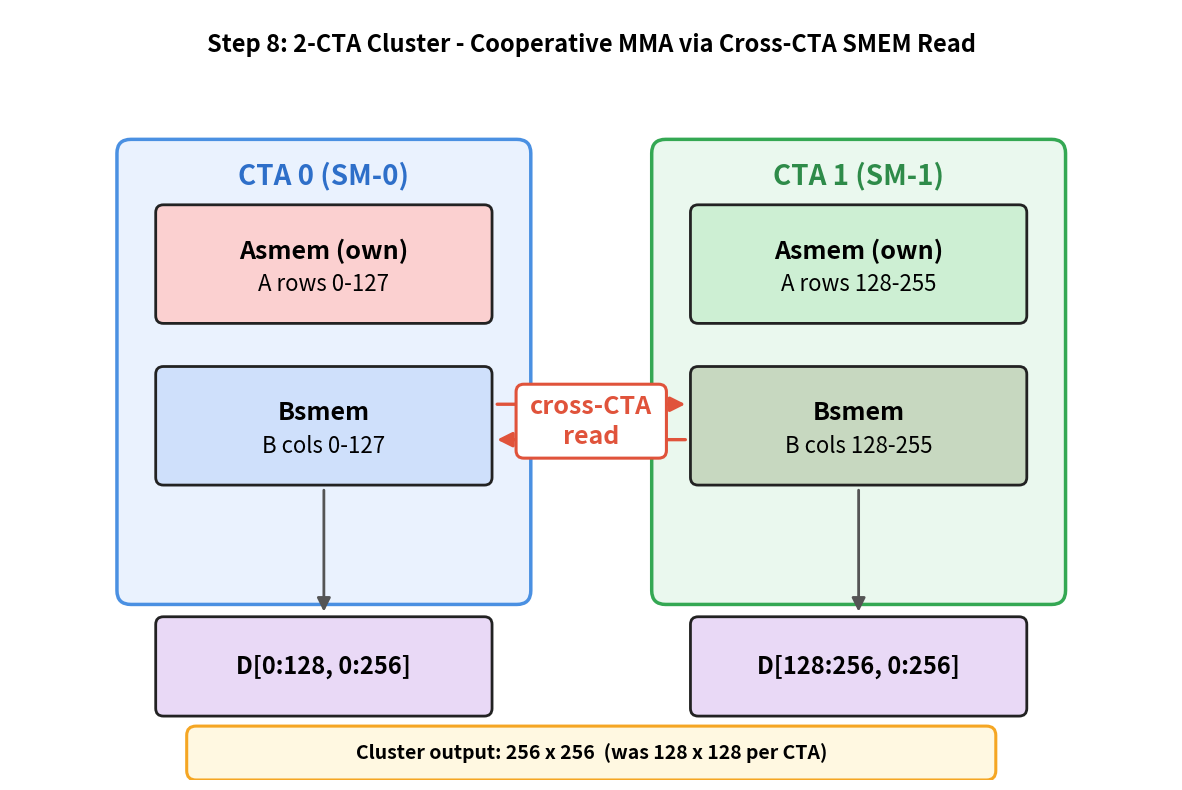

Write the Python code that produced this figure. (Note: this script raises an exception after producing the figure.)
"""Regenerate img/cta_cluster.png.

A 2-CTA cluster doing one cooperative MMA: each CTA owns half of A and half of B
in its own SMEM, the pair reads each other's B tile across the cluster (DSMEM),
and together they produce a 256x256 output tile instead of 128x128 per CTA.

Larger fonts than the original so the box labels are readable when embedded.

Usage:
    python img/scripts/gen_cta_cluster.py
"""

import os

import matplotlib.pyplot as plt
from matplotlib.patches import FancyBboxPatch, FancyArrowPatch


# Font sizes (bumped up for legibility).
FS_TITLE = 17
FS_CTA = 20
FS_BOX = 18
FS_BOX_SUB = 16
FS_LABEL = 18
FS_OUT = 17
FS_CAPTION = 14


def box(ax, x, y, w, h, fill, edge, lw=2.0, rounding=0.10, z=1):
    ax.add_patch(
        FancyBboxPatch(
            (x, y),
            w,
            h,
            boxstyle=f"round,pad=0.02,rounding_size={rounding}",
            linewidth=lw,
            facecolor=fill,
            edgecolor=edge,
            zorder=z,
        )
    )


def main():
    fig, ax = plt.subplots(figsize=(15, 10))
    ax.set_xlim(0, 15)
    ax.set_ylim(0, 10)
    ax.axis("off")

    # Title
    ax.text(
        7.5,
        9.55,
        "Step 8: 2-CTA Cluster - Cooperative MMA via Cross-CTA SMEM Read",
        ha="center",
        va="center",
        fontsize=FS_TITLE,
        fontweight="bold",
    )

    # --- Outer CTA boxes ---
    box(ax, 1.4, 2.3, 5.3, 6.0, "#EAF2FE", "#4A90E2", lw=2.5, rounding=0.18)
    box(ax, 8.3, 2.3, 5.3, 6.0, "#EAF8EE", "#34A853", lw=2.5, rounding=0.18)
    ax.text(
        4.05,
        7.85,
        "CTA 0 (SM-0)",
        ha="center",
        va="center",
        fontsize=FS_CTA,
        fontweight="bold",
        color="#2E6FC9",
    )
    ax.text(
        10.95,
        7.85,
        "CTA 1 (SM-1)",
        ha="center",
        va="center",
        fontsize=FS_CTA,
        fontweight="bold",
        color="#2E8B49",
    )

    # --- Sub-boxes: Asmem (own) + Bsmem in each CTA ---
    def subbox(cx, top_y, fill, name, sub):
        x = cx - 2.15
        box(ax, x, top_y, 4.3, 1.5, fill, "#222", lw=2.0, z=2)
        ax.text(
            cx,
            top_y + 0.92,
            name,
            ha="center",
            va="center",
            fontsize=FS_BOX,
            fontweight="bold",
            zorder=3,
        )
        ax.text(
            cx,
            top_y + 0.48,
            sub,
            ha="center",
            va="center",
            fontsize=FS_BOX_SUB,
            zorder=3,
        )

    # CTA 0
    subbox(4.05, 5.95, "#FBD0D0", "Asmem (own)", "A rows 0-127")
    subbox(4.05, 3.85, "#CFE0FB", "Bsmem", "B cols 0-127")
    # CTA 1
    subbox(10.95, 5.95, "#CDEFD3", "Asmem (own)", "A rows 128-255")
    subbox(10.95, 3.85, "#C7D8C0", "Bsmem", "B cols 128-255")

    # --- cross-CTA read (double arrow between the two Bsmem boxes) ---
    # Arrows span the full gap between the two Bsmem boxes (heads near each box);
    # the label box sits on top, so each arrowhead stays visible on its side.
    arrow_kw = dict(arrowstyle="-|>", mutation_scale=22, lw=2.4, color="#E0533B")
    ax.add_patch(FancyArrowPatch((6.25, 4.88), (8.75, 4.88), **arrow_kw, zorder=2))
    ax.add_patch(FancyArrowPatch((8.75, 4.42), (6.25, 4.42), **arrow_kw, zorder=2))
    box(ax, 6.55, 4.20, 1.9, 0.92, "#FFFFFF", "#E0533B", lw=2.2, rounding=0.10, z=4)
    ax.text(
        7.5,
        4.84,
        "cross-CTA",
        ha="center",
        va="center",
        fontsize=FS_LABEL,
        fontweight="bold",
        color="#E0533B",
        zorder=5,
    )
    ax.text(
        7.5,
        4.46,
        "read",
        ha="center",
        va="center",
        fontsize=FS_LABEL,
        fontweight="bold",
        color="#E0533B",
        zorder=5,
    )

    # --- Output tiles ---
    def outbox(cx, label):
        x = cx - 2.15
        box(ax, x, 0.85, 4.3, 1.25, "#E9D9F6", "#222", lw=2.0, z=2)
        ax.text(
            cx,
            1.47,
            label,
            ha="center",
            va="center",
            fontsize=FS_OUT,
            fontweight="bold",
            zorder=3,
        )

    outbox(4.05, "D[0:128, 0:256]")
    outbox(10.95, "D[128:256, 0:256]")
    down_kw = dict(arrowstyle="-|>", mutation_scale=20, lw=2.0, color="#555")
    ax.add_patch(FancyArrowPatch((4.05, 3.80), (4.05, 2.15), **down_kw, zorder=1))
    ax.add_patch(FancyArrowPatch((10.95, 3.80), (10.95, 2.15), **down_kw, zorder=1))

    # --- Bottom caption ---
    box(ax, 2.3, 0.02, 10.4, 0.66, "#FFF8E1", "#F5A623", lw=2.2, rounding=0.12, z=2)
    ax.text(
        7.5,
        0.35,
        "Cluster output: 256 x 256  (was 128 x 128 per CTA)",
        ha="center",
        va="center",
        fontsize=FS_CAPTION,
        fontweight="bold",
        zorder=3,
    )

    out = os.path.join(os.path.dirname(__file__), "..", "cta_cluster.png")
    fig.savefig(out, dpi=150, bbox_inches="tight", facecolor="white")
    print("wrote", os.path.normpath(out))


if __name__ == "__main__":
    main()
